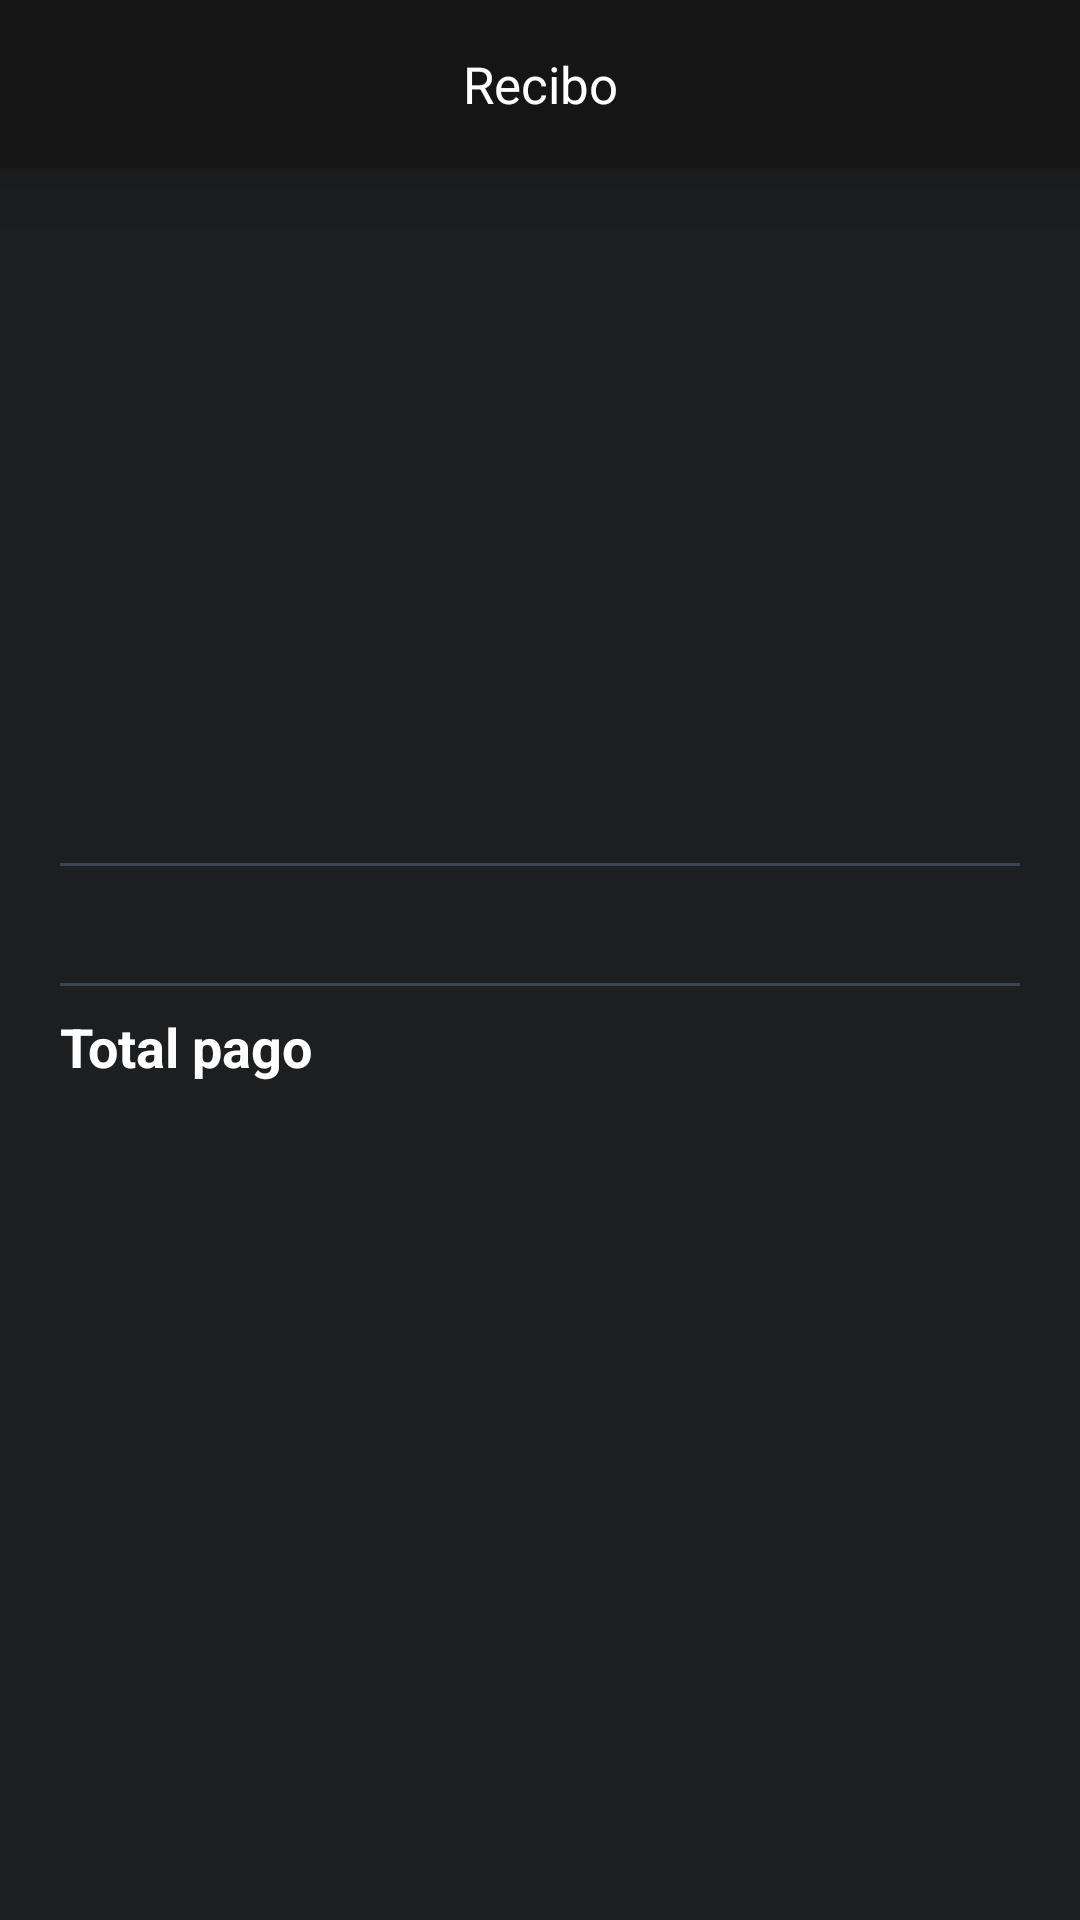

Produce the Android XML layout that renders to this screen, including the resource entries it uses.
<!-- AndroidManifest.xml: application theme AppTheme -->
<!-- res/layout/content_receipt_payment.xml -->
<?xml version="1.0" encoding="utf-8"?>
<androidx.constraintlayout.widget.ConstraintLayout xmlns:android="http://schemas.android.com/apk/res/android"
    xmlns:app="http://schemas.android.com/apk/res-auto"
    xmlns:tools="http://schemas.android.com/tools"
    android:layout_width="match_parent"
    android:layout_height="match_parent"
    android:background="@color/colorPrimary">

    <com.google.android.material.appbar.AppBarLayout
        android:id="@+id/appBarLayoutBottomSheet"
        android:layout_width="match_parent"
        android:layout_height="?attr/actionBarSize"
        android:elevation="20dp"
        app:elevation="20dp"
        app:layout_constraintEnd_toEndOf="parent"
        app:layout_constraintStart_toStartOf="parent"
        app:layout_constraintTop_toTopOf="parent">

        <androidx.appcompat.widget.Toolbar
            android:id="@+id/toolbar"
            android:layout_width="match_parent"
            android:layout_height="?attr/actionBarSize"
            android:background="@color/colorToolbar">

            <TextView
                android:id="@+id/toolbar_title"
                android:layout_width="wrap_content"
                android:layout_height="wrap_content"
                android:layout_gravity="center"
                android:text="@string/receipt_payment"
                android:textColor="@color/textColorDescription"
                android:textSize="17sp" />

        </androidx.appcompat.widget.Toolbar>

    </com.google.android.material.appbar.AppBarLayout>

    <androidx.appcompat.widget.AppCompatImageView
        android:id="@+id/appCompatImageViewAvatarContactReceiptPayment"
        android:layout_width="@dimen/width_image_credit_card"
        android:layout_height="@dimen/width_image_credit_card"
        android:layout_marginTop="@dimen/dimensOf20dp"
        android:layout_marginBottom="@dimen/dimensOf12dp"
        app:layout_constraintEnd_toEndOf="parent"
        app:layout_constraintStart_toStartOf="parent"
        app:layout_constraintTop_toBottomOf="@+id/appBarLayoutBottomSheet"
        tools:src="@drawable/ic_launcher_background" />

    <androidx.appcompat.widget.AppCompatTextView
        android:id="@+id/appCompatTextViewUserNameContactReceiptPayment"
        android:layout_width="wrap_content"
        android:layout_height="wrap_content"
        android:layout_marginStart="@dimen/dimensOf16dp"
        android:layout_marginTop="@dimen/dimensOf12dp"
        android:layout_marginEnd="@dimen/dimensOf16dp"
        android:ellipsize="end"
        android:textColor="@android:color/white"
        android:textSize="@dimen/dimensOf18sp"
        android:textStyle="bold"
        app:layout_constraintEnd_toEndOf="@+id/appCompatImageViewAvatarContactReceiptPayment"
        app:layout_constraintStart_toStartOf="@+id/appCompatImageViewAvatarContactReceiptPayment"
        app:layout_constraintTop_toBottomOf="@+id/appCompatImageViewAvatarContactReceiptPayment"
        tools:text="aliceromero" />

    <androidx.appcompat.widget.AppCompatTextView
        android:id="@+id/appCompatTextViewDateTimeReceiptPayment"
        android:layout_width="wrap_content"
        android:layout_height="wrap_content"
        android:layout_marginStart="@dimen/dimensOf16dp"
        android:layout_marginTop="@dimen/dimensOf8dp"
        android:layout_marginEnd="@dimen/dimensOf16dp"
        android:ellipsize="end"
        android:textColor="@android:color/darker_gray"
        android:textSize="@dimen/dimensOf14sp"
        app:layout_constraintEnd_toEndOf="@+id/appCompatTextViewUserNameContactReceiptPayment"
        app:layout_constraintStart_toStartOf="@+id/appCompatTextViewUserNameContactReceiptPayment"
        app:layout_constraintTop_toBottomOf="@+id/appCompatTextViewUserNameContactReceiptPayment"
        tools:text="15/12/2022 às 16:34" />

    <androidx.appcompat.widget.AppCompatTextView
        android:id="@+id/appCompatTextViewNumberTransactionReceiptPayment"
        android:layout_width="wrap_content"
        android:layout_height="wrap_content"
        android:layout_marginStart="@dimen/dimensOf16dp"
        android:layout_marginTop="@dimen/dimensOf8dp"
        android:layout_marginEnd="@dimen/dimensOf16dp"
        android:alpha="0.6"
        android:ellipsize="end"
        android:textColor="@android:color/darker_gray"
        android:textSize="@dimen/dimensOf12sp"
        app:layout_constraintEnd_toEndOf="@+id/appCompatTextViewDateTimeReceiptPayment"
        app:layout_constraintStart_toStartOf="@+id/appCompatTextViewDateTimeReceiptPayment"
        app:layout_constraintTop_toBottomOf="@+id/appCompatTextViewDateTimeReceiptPayment"
        tools:text="Transação: 230010" />

    <View
        android:id="@+id/divisorOne"
        android:layout_width="match_parent"
        android:layout_height="1dp"
        android:layout_marginStart="@dimen/dimensOf20dp"
        android:layout_marginTop="@dimen/dimensOf24dp"
        android:layout_marginEnd="@dimen/dimensOf20dp"
        android:background="@color/colorDivisor"
        app:layout_constraintEnd_toEndOf="parent"
        app:layout_constraintStart_toStartOf="parent"
        app:layout_constraintTop_toBottomOf="@+id/appCompatTextViewNumberTransactionReceiptPayment" />

    <androidx.appcompat.widget.AppCompatTextView
        android:id="@+id/appCompatTextViewInfoCreditCard"
        android:layout_width="wrap_content"
        android:layout_height="wrap_content"
        android:layout_marginTop="@dimen/dimensOf8dp"
        android:ellipsize="end"
        android:textColor="@color/textColorDescription"
        android:textSize="@dimen/dimensOf14sp"
        app:layout_constraintStart_toStartOf="@+id/divisorOne"
        app:layout_constraintTop_toBottomOf="@+id/divisorOne"
        app:layout_goneMarginTop="@dimen/dimensOf12dp"
        tools:text="Cartão Master 1234" />

    <androidx.appcompat.widget.AppCompatTextView
        android:id="@+id/appCompatTextViewValueCreditCard"
        android:layout_width="wrap_content"
        android:layout_height="wrap_content"
        android:layout_marginTop="@dimen/dimensOf8dp"
        android:ellipsize="end"
        android:textColor="@color/textColorDescription"
        android:textSize="@dimen/dimensOf14sp"
        app:layout_constraintEnd_toEndOf="@+id/divisorOne"
        app:layout_constraintTop_toBottomOf="@+id/divisorOne"
        app:layout_goneMarginTop="@dimen/dimensOf12dp"
        tools:text="R$ 16,90" />

    <View
        android:id="@+id/divisorTwo"
        android:layout_width="match_parent"
        android:layout_height="1dp"
        android:layout_marginStart="@dimen/dimensOf20dp"
        android:layout_marginTop="@dimen/dimensOf12dp"
        android:layout_marginEnd="@dimen/dimensOf20dp"
        android:background="@color/colorDivisor"
        app:layout_constraintEnd_toEndOf="parent"
        app:layout_constraintStart_toStartOf="parent"
        app:layout_constraintTop_toBottomOf="@+id/appCompatTextViewInfoCreditCard" />

    <androidx.appcompat.widget.AppCompatTextView
        android:id="@+id/appCompatTextViewLabelTotalPaid"
        android:layout_width="wrap_content"
        android:layout_height="wrap_content"
        android:layout_marginTop="@dimen/dimensOf8dp"
        android:ellipsize="end"
        android:textColor="@color/textColorDescription"
        android:textSize="@dimen/dimensOf18sp"
        android:textStyle="bold"
        app:layout_constraintStart_toStartOf="@+id/divisorTwo"
        app:layout_constraintTop_toBottomOf="@+id/divisorTwo"
        app:layout_goneMarginTop="@dimen/dimensOf12dp"
        android:text="@string/text_total_paid" />

    <androidx.appcompat.widget.AppCompatTextView
        android:id="@+id/appCompatTextViewValueTotalPaid"
        android:layout_width="wrap_content"
        android:layout_height="wrap_content"
        android:layout_marginTop="@dimen/dimensOf8dp"
        android:ellipsize="end"
        android:textColor="@color/textColorDescription"
        android:textSize="@dimen/dimensOf18sp"
        android:textStyle="bold"
        app:layout_constraintEnd_toEndOf="@+id/divisorTwo"
        app:layout_constraintTop_toBottomOf="@+id/divisorTwo"
        app:layout_goneMarginTop="@dimen/dimensOf12dp"
        tools:text="R$ 16,90" />

</androidx.constraintlayout.widget.ConstraintLayout>
<!-- resources referenced by this layout -->
<resources>
  <color name="colorDivisor">#3D4451</color>
  <color name="colorPrimary">#1D1E20</color>
  <color name="colorToolbar">#151516</color>
  <color name="textColorDescription">#FFFFFF</color>
  <dimen name="dimensOf12dp">12dp</dimen>
  <dimen name="dimensOf12sp">12sp</dimen>
  <dimen name="dimensOf14sp">14sp</dimen>
  <dimen name="dimensOf16dp">16dp</dimen>
  <dimen name="dimensOf18sp">18sp</dimen>
  <dimen name="dimensOf20dp">20dp</dimen>
  <dimen name="dimensOf24dp">24dp</dimen>
  <dimen name="dimensOf8dp">8dp</dimen>
  <dimen name="width_image_credit_card">100dp</dimen>
  <string name="receipt_payment">Recibo</string>
  <string name="text_total_paid">Total pago</string>
  <style name="AppTheme" parent="Theme.MaterialComponents.DayNight">
          
          <item name="colorPrimary">@color/colorPrimary</item>
          <item name="colorPrimaryDark">@color/colorPrimaryDark</item>
          <item name="colorAccent">@color/colorAccent</item>
          <item name="android:colorBackground">@color/colorPrimary</item>
          
          <item name="windowActionBar">false</item>
          <item name="windowNoTitle">true</item>
      </style>
  <color name="colorPrimaryDark">#2B2C2F</color>
  <color name="colorAccent">#B211C76F</color>
</resources>
